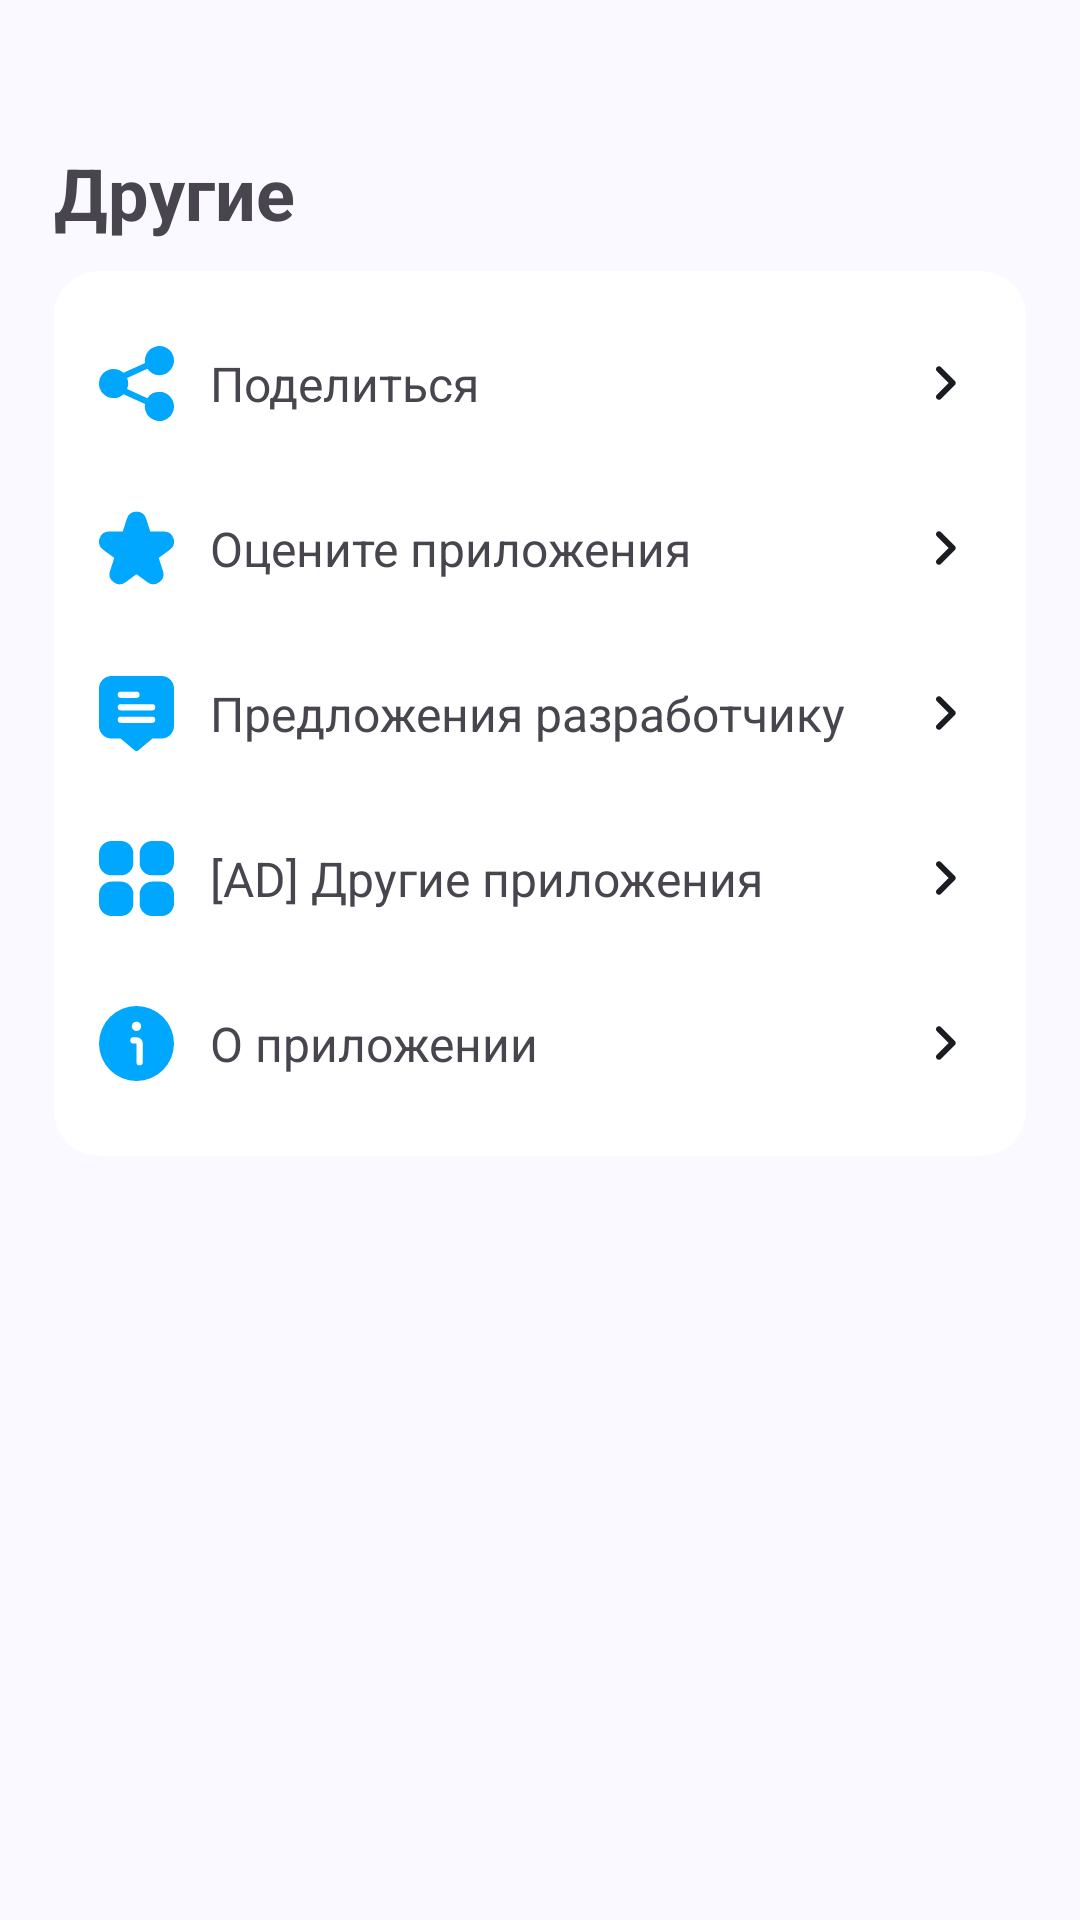

Android layout source for this screen:
<!-- AndroidManifest.xml: application theme AppTheme -->
<!-- res/layout/fragment_more.xml -->
<?xml version="1.0" encoding="utf-8"?>

<ScrollView xmlns:android="http://schemas.android.com/apk/res/android"
    xmlns:app="http://schemas.android.com/apk/res-auto"
    xmlns:tools="http://schemas.android.com/tools"
    android:layout_width="match_parent"
    android:layout_height="match_parent"
    android:orientation="vertical"
    android:padding="18dp"
    tools:ignore="RtlSymmetry">

    <LinearLayout
        android:layout_width="match_parent"
        android:layout_height="wrap_content"
        android:layout_marginTop="10dp"
        android:orientation="vertical">


        <TextView
            android:id="@+id/textView4"
            android:layout_width="match_parent"
            android:layout_height="wrap_content"
            android:layout_marginTop="20dp"
            android:layout_marginBottom="10dp"
            android:text="@string/others"
            android:textSize="24sp"
            android:textStyle="bold" />

        <LinearLayout
            android:layout_width="match_parent"
            android:layout_height="match_parent"
            android:background="@drawable/shape_bg"
            android:orientation="vertical"
            android:paddingTop="10dp"
            android:paddingBottom="10dp">

            <TextView
                android:id="@+id/nav_share"
                android:layout_width="match_parent"
                android:layout_height="wrap_content"
                android:drawablePadding="12dp"
                android:gravity="center_vertical"
                android:padding="15dp"
                android:text="@string/nav_share"
                android:textSize="16sp"
                app:drawableEndCompat="@drawable/ic_go"
                app:drawableStartCompat="@drawable/ic_share" />

            <TextView
                android:id="@+id/nav_rate"
                android:layout_width="match_parent"
                android:layout_height="wrap_content"
                android:drawablePadding="12dp"
                android:gravity="center_vertical"
                android:padding="15dp"
                android:text="@string/nav_rate"
                android:textSize="16sp"
                app:drawableEndCompat="@drawable/ic_go"
                app:drawableStartCompat="@drawable/ic_rate" />

            <TextView
                android:id="@+id/nav_offer"
                android:layout_width="match_parent"
                android:layout_height="wrap_content"
                android:drawablePadding="12dp"
                android:gravity="center_vertical"
                android:padding="15dp"
                android:text="@string/nav_offer"
                android:textSize="16sp"
                app:drawableEndCompat="@drawable/ic_go"
                app:drawableStartCompat="@drawable/ic_message" />

            <TextView
                android:id="@+id/nav_apps"
                android:layout_width="match_parent"
                android:layout_height="wrap_content"
                android:drawablePadding="12dp"
                android:gravity="center_vertical"
                android:padding="15dp"
                android:text="@string/nav_apps"
                android:textSize="16sp"
                app:drawableEndCompat="@drawable/ic_go"
                app:drawableStartCompat="@drawable/ic_apps" />

            <TextView
                android:id="@+id/nav_about"
                android:layout_width="match_parent"
                android:layout_height="wrap_content"
                android:drawablePadding="12dp"
                android:gravity="center_vertical"
                android:padding="15dp"
                android:text="@string/nav_about"
                android:textSize="16sp"
                app:drawableEndCompat="@drawable/ic_go"
                app:drawableStartCompat="@drawable/ic_info" />

        </LinearLayout>

    </LinearLayout>

</ScrollView>
<!-- resources referenced by this layout -->
<resources>
  <!-- drawable ic_go (drawable) -->
  <vector xmlns:android="http://schemas.android.com/apk/res/android"
      android:width="24dp"
      android:height="24dp"
      android:autoMirrored="true"
      android:viewportWidth="24"
      android:viewportHeight="24">
      <path
          android:fillColor="@color/md_theme_onBackground"
          android:pathData="M9.29,15.88L13.17,12 9.29,8.12c-0.39,-0.39 -0.39,-1.02 0,-1.41 0.39,-0.39 1.02,-0.39 1.41,0l4.59,4.59c0.39,0.39 0.39,1.02 0,1.41L10.7,17.3c-0.39,0.39 -1.02,0.39 -1.41,0 -0.38,-0.39 -0.39,-1.03 0,-1.42z" />
  </vector>
  <!-- drawable ic_info (drawable) -->
  <vector xmlns:android="http://schemas.android.com/apk/res/android"
      android:width="25dp"
      android:height="25dp"
      android:viewportWidth="24"
      android:viewportHeight="24">
    <path
        android:fillColor="@color/md_theme_primary"
        android:pathData="M12,24A12,12 0,1 0,0 12,12.013 12.013,0 0,0 12,24ZM12,5a1.5,1.5 0,1 1,-1.5 1.5A1.5,1.5 0,0 1,12 5ZM11,10h1a2,2 0,0 1,2 2v6a1,1 0,0 1,-2 0L12,12L11,12a1,1 0,0 1,0 -2Z"/>
  </vector>
  <!-- drawable ic_share (drawable) -->
  <vector xmlns:android="http://schemas.android.com/apk/res/android"
      android:width="25dp"
      android:height="25dp"
      android:viewportWidth="24"
      android:viewportHeight="24">
    <path
        android:fillColor="@color/md_theme_primary"
        android:pathData="M19.333,14.667A4.664,4.664 0,0 0,15.49 16.69l-6.5,-2.935A4.665,4.665 0,0 0,9 10.261l6.494,-2.949a4.665,4.665 0,1 0,-0.824 -2.645,4.712 4.712,0 0,0 0.067,0.792L7.846,8.587a4.667,4.667 0,1 0,-0.014 6.839l6.9,3.117a4.667,4.667 0,1 0,4.6 -3.876Z"/>
  </vector>
  <!-- drawable shape_bg (drawable) -->
  <?xml version="1.0" encoding="utf-8"?>
  <shape xmlns:android="http://schemas.android.com/apk/res/android">
      <solid android:color="@color/md_theme_onPrimaryContainer" />
      <corners
          android:bottomLeftRadius="15dp"
          android:bottomRightRadius="15dp"
          android:topLeftRadius="15dp"
          android:topRightRadius="15dp" />
  </shape>
  <string name="nav_about">О приложении</string>
  <string name="nav_apps">[AD] Другие приложения</string>
  <string name="nav_offer">Предложения разработчику</string>
  <string name="nav_rate">Оцените приложения</string>
  <string name="nav_share">Поделиться</string>
  <string name="others">Другие</string>
  <color name="md_theme_primary">#00A7FF</color>
  <color name="md_theme_onBackground">#191C20</color>
  <color name="md_theme_onPrimaryContainer">#FFFFFF</color>
  <color name="md_theme_onPrimary">#FFFFFF</color>
  <color name="md_theme_primaryContainer">#006394</color>
  <color name="md_theme_secondary">#3F5F90</color>
  <color name="md_theme_onSecondary">#FFFFFF</color>
  <color name="md_theme_onSecondaryContainer">#001B3C</color>
  <color name="md_theme_tertiary">#3F5F90</color>
  <color name="md_theme_onTertiary">#FFFFFF</color>
  <color name="md_theme_tertiaryContainer">#D6E3FF</color>
  <color name="md_theme_onTertiaryContainer">#001B3D</color>
  <color name="md_theme_error">#BA1A1A</color>
  <color name="md_theme_onError">#FFFFFF</color>
  <color name="md_theme_errorContainer">#FFDAD6</color>
  <color name="md_theme_onErrorContainer">#410002</color>
  <color name="md_theme_background">#F9F9FF</color>
  <color name="md_theme_surface">#FFFFFF</color>
  <color name="md_theme_onSurface">#191C20</color>
  <color name="md_theme_surfaceVariant">#E0E2EC</color>
  <color name="md_theme_onSurfaceVariant">#43474E</color>
  <color name="md_theme_outline">#74777F</color>
</resources>
